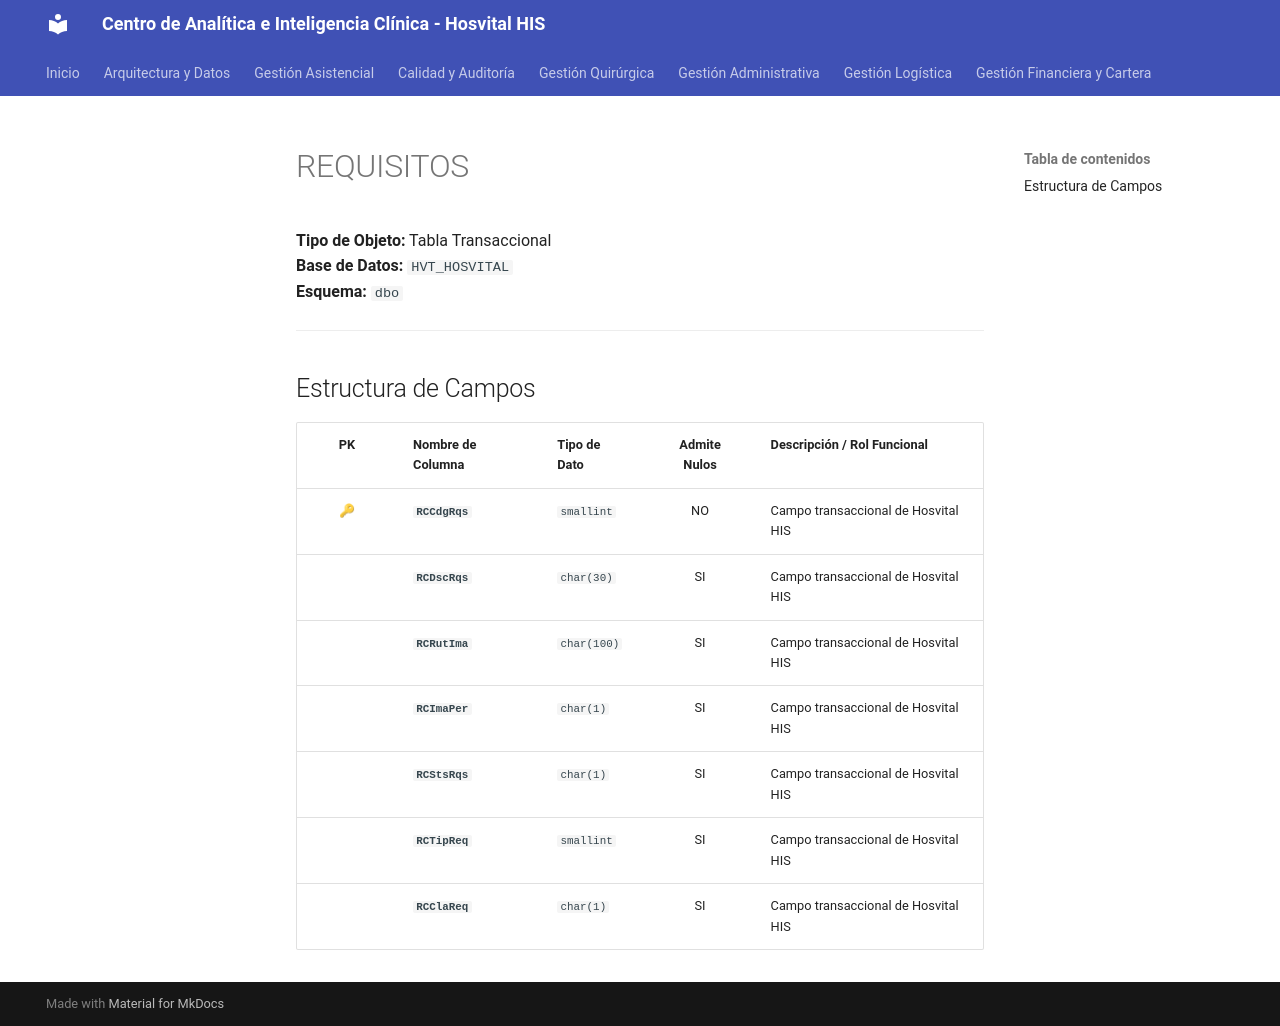

repository: SoporteSaludtech/superset-docs · page: diccionario-general/REQUISITOS/index.html · generator: mkdocs

# REQUISITOS

**Tipo de Objeto:** Tabla Transaccional  
**Base de Datos:** `HVT_HOSVITAL`  
**Esquema:** `dbo`

---

## Estructura de Campos

| PK | Nombre de Columna | Tipo de Dato | Admite Nulos | Descripción / Rol Funcional |
| :-: | :--- | :--- | :-: | :--- |
| 🔑 | **`RCCdgRqs`** | `smallint` | NO | Campo transaccional de Hosvital HIS |
|  | **`RCDscRqs`** | `char(30)` | SI | Campo transaccional de Hosvital HIS |
|  | **`RCRutIma`** | `char(100)` | SI | Campo transaccional de Hosvital HIS |
|  | **`RCImaPer`** | `char(1)` | SI | Campo transaccional de Hosvital HIS |
|  | **`RCStsRqs`** | `char(1)` | SI | Campo transaccional de Hosvital HIS |
|  | **`RCTipReq`** | `smallint` | SI | Campo transaccional de Hosvital HIS |
|  | **`RCClaReq`** | `char(1)` | SI | Campo transaccional de Hosvital HIS |
